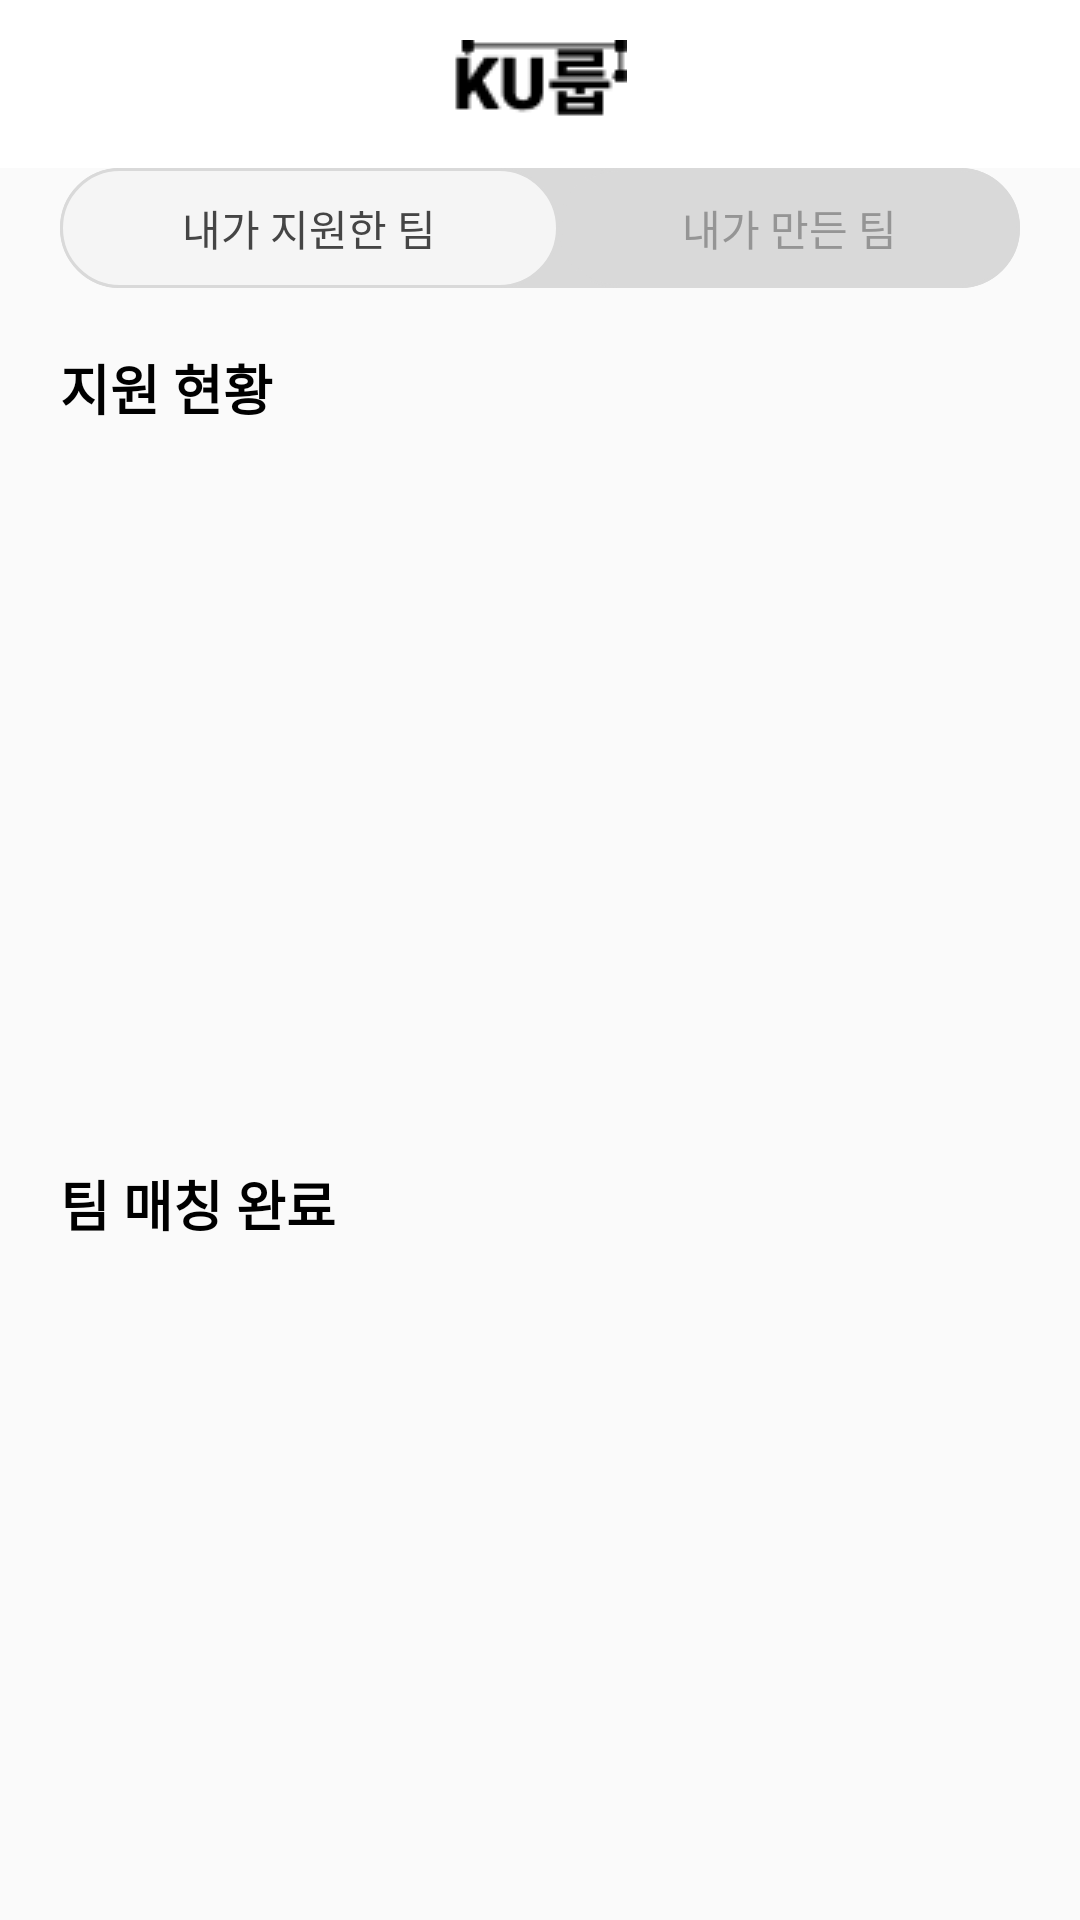

Android layout source for this screen:
<!-- AndroidManifest.xml: application theme Theme.KuroupProject -->
<!-- res/layout/fragment_status2.xml -->
<?xml version="1.0" encoding="utf-8"?>
<FrameLayout xmlns:android="http://schemas.android.com/apk/res/android"
    xmlns:tools="http://schemas.android.com/tools"
    android:layout_width="match_parent"
    android:layout_height="match_parent"
    tools:context=".StatusFragment">
    <LinearLayout
        android:layout_width="match_parent"
        android:layout_height="match_parent"
        android:orientation="vertical">
        <androidx.appcompat.widget.Toolbar
            android:id="@+id/toolbar"
            android:layout_width="match_parent"
            android:layout_height="?attr/actionBarSize"
            android:background="?attr/colorPrimary">

            <ImageView
                android:id="@+id/logoImageView"
                android:layout_width="wrap_content"
                android:layout_height="wrap_content"
                android:layout_gravity="center"
                android:src="@drawable/logo_icon" />
        </androidx.appcompat.widget.Toolbar>
        <RadioGroup
            android:layout_width="match_parent"
            android:layout_height="40dp"
            android:layout_marginStart="20dp"
            android:layout_marginEnd="20dp"
            android:background="@drawable/radiogroup_box"
            android:orientation="horizontal">

            <RadioButton
                android:id="@+id/radioButton"
                android:layout_width="wrap_content"
                android:layout_height="match_parent"
                android:layout_weight="1"
                android:text="내가 지원한 팀"
                android:textAlignment="center"
                android:checked="true"
                android:button="@null"
                android:background="@drawable/selector_radio_button"
                android:textColor="@color/radiobutton_text_color_selector"/>

            <RadioButton
                android:id="@+id/radioButton2"
                android:layout_width="wrap_content"
                android:layout_height="match_parent"
                android:layout_weight="1"
                android:text="내가 만든 팀"
                android:textAlignment="center"
                android:button="@null"
                android:background="@drawable/selector_radio_button"
                android:textColor="@color/radiobutton_text_color_selector"/>
        </RadioGroup>
        <FrameLayout
            android:layout_width="match_parent"
            android:layout_height="0dp"
            android:layout_weight="1">
            <TextView
                android:layout_width="wrap_content"
                android:layout_height="wrap_content"
                android:layout_marginStart="20dp"
                android:layout_marginTop="20dp"
                android:text="지원 현황"
                android:textColor="@color/black"
                android:textSize="18dp"
                android:textStyle="bold" />
            <androidx.constraintlayout.widget.ConstraintLayout
                android:layout_width="match_parent"
                android:layout_height="239dp"
                android:layout_marginStart="20dp"
                android:layout_marginTop="12dp"
                android:layout_marginEnd="20dp"
                >

                <androidx.recyclerview.widget.RecyclerView
                    android:id="@+id/contest_list"
                    android:layout_width="367dp"
                    android:layout_height="151dp"
                    tools:layout_editor_absoluteX="0dp"
                    tools:layout_editor_absoluteY="45dp"
                    tools:ignore="MissingConstraints" />
            </androidx.constraintlayout.widget.ConstraintLayout>


        </FrameLayout>

        <FrameLayout
            android:layout_width="match_parent"
            android:layout_height="0dp"
            android:layout_weight="1">
            <TextView
                android:layout_width="wrap_content"
                android:layout_height="wrap_content"
                android:layout_marginStart="20dp"
                android:layout_marginTop="20dp"
                android:text="팀 매칭 완료"
                android:textColor="@color/black"
                android:textSize="18dp"
                android:textStyle="bold" />
            <androidx.constraintlayout.widget.ConstraintLayout
                android:layout_width="match_parent"
                android:layout_height="239dp"
                android:layout_marginStart="20dp"
                android:layout_marginTop="12dp"
                android:layout_marginEnd="20dp"
                >

                <androidx.recyclerview.widget.RecyclerView
                    android:id="@+id/contest_list2"
                    android:layout_width="367dp"
                    android:layout_height="151dp"
                    tools:layout_editor_absoluteX="0dp"
                    tools:layout_editor_absoluteY="45dp"
                    tools:ignore="MissingConstraints" />
            </androidx.constraintlayout.widget.ConstraintLayout>


        </FrameLayout>

    </LinearLayout>
</FrameLayout>
<!-- resources referenced by this layout -->
<resources>
  <color name="black">#FF000000</color>
  <!-- drawable logo_icon: png bitmap (drawable-v24, 714 bytes) -->
  <!-- drawable radiogroup_box (drawable) -->
  <?xml version="1.0" encoding="utf-8"?>
  <shape xmlns:android="http://schemas.android.com/apk/res/android">
      <corners android:radius="100dp" />
      <solid android:color="#d9d9d9" />
  </shape>
  <!-- drawable selector_radio_button (drawable) -->
  <?xml version="1.0" encoding="utf-8"?>
  <selector xmlns:android="http://schemas.android.com/apk/res/android">
      <item android:state_checked="true">
          <shape android:shape="rectangle">
              <solid android:color="#F5f5f5" />
              <corners android:radius="100dp" />
              <stroke android:width="1dp" android:color="#d9d9d9" />
          </shape>
      </item>
      <item android:state_checked="false">
          <shape android:shape="rectangle">
              <solid android:color="#d9d9d9" />
              <corners android:radius="100dp" />
              <stroke android:width="1dp" android:color="#d9d9d9" />
          </shape>
      </item>
  </selector>
  <style name="Theme.KuroupProject" parent="Theme.AppCompat.Light.NoActionBar">
          
          <item name="colorPrimary">@color/white</item>
          <item name="colorPrimaryVariant">@color/white</item>
          <item name="colorOnPrimary">@color/white</item>
          
          <item name="colorSecondary">@color/black</item>
          <item name="colorSecondaryVariant">@color/black</item>
          <item name="colorOnSecondary">@color/black</item>
          
          <item name="android:statusBarColor">?attr/colorPrimaryVariant</item>
          
          <item name="android:windowIsTranslucent">true</item>
      </style>
  <color name="white">#FFFFFFFF</color>
</resources>
